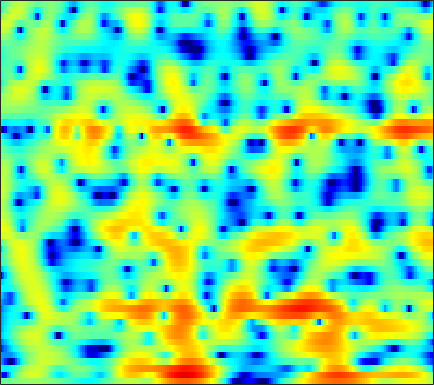

The data file committed next to this chart (first rows):
-1.1729, -1.0975, -0.96067, -0.81083, -0.66658, -0.47126, -0.2587, -0.097998, 0.1151, 0.3199, 0.51161, 0.64066, 0.78155, 0.8945, 0.9539, 0.98692, 0.98094, 0.95675, 0.89122, 0.77627, 0.61322, 0.47383, 0.25973, 0.015218
-11.77, -15.31, -14.87, -10.12, -7.322, -4.549, -2.489, -1.258, 0.08114, 1.138, 1.969, 2.464, 2.966, 3.305, 3.458, 3.523, 3.427, 3.25, 2.864, 2.298, 1.547, 0.8505, -0.2635, -1.583
-5.08, -5.498, -5.742, -5.576, -5.212, -4.488, -3.571, -2.798, -1.739, -0.7101, 0.2483, 0.8928, 1.644, 2.255, 2.61, 2.939, 3.097, 3.099, 2.943, 2.602, 2.076, 1.566, 0.7435, -0.2075
-9.012, -10.62, -13.4, -17.67, -22.87, -23.08, -15.61, -11.99, -8.516, -5.911, -3.846, -2.566, -1.132, 0.02803, 0.7483, 1.526, 2.116, 2.445, 2.744, 2.902, 2.933, 2.887, 2.755, 2.546
-9.216, -9.46, -9.619, -9.604, -9.407, -8.83, -7.91, -7.014, -5.686, -4.32, -3.002, -2.087, -0.9769, -0.01326, 0.6099, 1.314, 1.875, 2.206, 2.534, 2.741, 2.828, 2.829, 2.749, 2.583
-14.07, -12.25, -10.2, -8.503, -7.378, -6.008, -4.775, -3.913, -2.833, -1.834, -0.91, -0.2792, 0.4786, 1.127, 1.538, 1.976, 2.293, 2.453, 2.566, 2.57, 2.472, 2.339, 2.089, 1.777
-10.62, -9.353, -7.68, -6.108, -5.031, -3.685, -2.47, -1.652, -0.6567, 0.218, 0.9836, 1.478, 2.033, 2.469, 2.712, 2.916, 2.978, 2.921, 2.711, 2.34, 1.811, 1.317, 0.5391, -0.3306
-7.368, -6.437, -5.192, -3.938, -3.048, -1.942, -0.9314, -0.2376, 0.5992, 1.345, 1.99, 2.411, 2.868, 3.205, 3.378, 3.489, 3.443, 3.296, 2.908, 2.285, 1.365, 0.4371, -1.212, -3.513
-8.65, -7.284, -5.735, -4.431, -3.563, -2.556, -1.706, -1.151, -0.4954, 0.0716, 0.5664, 0.9164, 1.369, 1.789, 2.077, 2.399, 2.626, 2.713, 2.683, 2.466, 2.031, 1.565, 0.761, -0.218
-8.925, -7.799, -6.43, -5.32, -4.646, -3.966, -3.55, -3.388, -3.385, -3.577, -3.825, -3.893, -3.596, -2.772, -1.904, -0.6555, 0.4936, 1.226, 1.983, 2.496, 2.778, 2.855, 2.812, 2.647
-9.09, -8.027, -6.737, -5.707, -5.109, -4.553, -4.387, -4.524, -5.233, -6.733, -9.632, -13.79, -26.51, -12.26, -7.336, -3.295, -0.6383, 0.7944, 2.175, 3.092, 3.617, 3.814, 3.845, 3.664
-10.61, -9.182, -7.808, -6.7, -6.035, -5.206, -4.464, -3.995, -3.515, -3.153, -2.859, -2.626, -2.075, -1.103, -0.1724, 1.129, 2.322, 3.062, 3.79, 4.207, 4.305, 4.161, 3.665, 2.824
-9.014, -9.607, -10.77, -12.02, -12.38, -11.12, -8.585, -6.63, -4.343, -2.501, -0.9911, -0.02005, 1.095, 2.041, 2.666, 3.363, 3.895, 4.165, 4.33, 4.241, 3.874, 3.403, 2.485, 1.2
-6.777, -7.936, -9.804, -11.9, -12.83, -11.61, -8.649, -6.432, -3.893, -1.841, -0.2359, 0.7714, 1.891, 2.754, 3.245, 3.716, 3.976, 4.03, 3.911, 3.566, 2.991, 2.411, 1.438, 0.2493
-4.621, -4.894, -5.033, -4.897, -4.577, -3.889, -2.932, -2.103, -0.9557, 0.1598, 1.174, 1.836, 2.561, 3.109, 3.399, 3.614, 3.632, 3.52, 3.191, 2.66, 1.935, 1.25, 0.1421, -1.175
-6.79, -6.284, -5.29, -4.15, -3.273, -2.114, -1.01, -0.2399, 0.7101, 1.537, 2.246, 2.684, 3.121, 3.392, 3.486, 3.458, 3.257, 2.992, 2.492, 1.824, 0.9766, 0.2264, -0.9341, -2.296
-16.68, -11.77, -7.723, -4.932, -3.313, -1.559, -0.1445, 0.7404, 1.71, 2.472, 3.027, 3.316, 3.545, 3.59, 3.5, 3.23, 2.791, 2.356, 1.645, 0.8013, -0.1438, -0.9124, -1.977, -3.081
-7.442, -6.28, -4.462, -2.68, -1.461, -0.02893, 1.171, 1.919, 2.715, 3.308, 3.675, 3.804, 3.797, 3.584, 3.284, 2.701, 1.918, 1.201, 0.09577, -1.157, -2.506, -3.516, -4.785, -5.846
-3.371, -2.612, -1.499, -0.3429, 0.5012, 1.541, 2.437, 2.995, 3.576, 3.939, 4.094, 4.068, 3.823, 3.335, 2.809, 1.88, 0.674, -0.4201, -2.154, -4.228, -6.705, -8.869, -12.08, -14.88
-3.81, -2.687, -1.185, 0.2155, 1.151, 2.221, 3.083, 3.581, 4.051, 4.287, 4.294, 4.151, 3.735, 3.061, 2.38, 1.221, -0.2508, -1.567, -3.632, -6.091, -9.008, -11.52, -15.27, -18.65
-7.158, -4.336, -1.619, 0.3468, 1.478, 2.636, 3.458, 3.891, 4.251, 4.398, 4.32, 4.109, 3.646, 2.938, 2.236, 1.038, -0.4767, -1.845, -4.001, -6.536, -9.368, -11.56, -14.08, -15.34
-2.073, -0.8149, 0.6648, 1.832, 2.493, 3.11, 3.479, 3.629, 3.679, 3.61, 3.448, 3.26, 2.922, 2.424, 1.917, 1.016, -0.2094, -1.374, -3.344, -5.934, -9.416, -12.96, -20.02, -22.98
3.003, 3.164, 3.31, 3.315, 3.192, 2.843, 2.295, 1.786, 1.081, 0.4982, 0.2346, 0.2784, 0.5036, 0.7658, 0.8719, 0.8083, 0.4668, 0.006418, -0.8755, -2.032, -3.365, -4.391, -5.584, -6.329
4.843, 4.611, 4.137, 3.417, 2.678, 1.364, -0.4607, -2.302, -5.625, -10.04, -11.26, -8.314, -4.735, -2.321, -1.074, 0.04401, 0.6965, 0.9385, 1.01, 0.8601, 0.5448, 0.2491, -0.2134, -0.7057
4.127, 3.762, 3.084, 2.168, 1.313, -0.0894, -1.822, -3.351, -5.583, -7.559, -7.992, -7.034, -5.135, -3.287, -2.139, -0.9084, 0.008227, 0.5228, 1.015, 1.313, 1.446, 1.453, 1.355, 1.129
2.902, 2.475, 1.733, 0.8029, 0.006176, -1.136, -2.289, -3.092, -3.967, -4.485, -4.577, -4.373, -3.814, -3.058, -2.437, -1.606, -0.827, -0.2964, 0.3238, 0.841, 1.245, 1.466, 1.661, 1.731
2.418, 1.871, 0.8943, -0.3417, -1.425, -3.002, -4.591, -5.624, -6.566, -6.793, -6.418, -5.912, -5.082, -4.242, -3.618, -2.807, -2.004, -1.406, -0.6156, 0.1495, 0.8605, 1.341, 1.877, 2.288
2.769, 2.092, 0.8423, -0.8514, -2.481, -5.311, -9.303, -13.67, -20.86, -15.66, -11.18, -9.175, -7.501, -6.476, -5.948, -5.372, -4.701, -4.026, -2.882, -1.566, -0.2433, 0.6758, 1.739, 2.585
3.442, 2.813, 1.699, 0.237, -1.097, -3.196, -5.564, -7.269, -8.848, -8.992, -8.396, -7.931, -7.773, -8.251, -9.139, -11.19, -13.49, -12.95, -9.001, -5.221, -2.342, -0.6748, 1.058, 2.328
3.512, 3.048, 2.259, 1.283, 0.4565, -0.7321, -1.922, -2.741, -3.669, -4.384, -4.931, -5.326, -5.957, -6.863, -7.846, -9.523, -10.87, -10.4, -7.75, -4.739, -2.238, -0.7475, 0.7991, 1.93
2.907, 2.593, 1.994, 1.217, 0.5271, -0.4862, -1.543, -2.316, -3.189, -3.853, -4.215, -4.344, -4.321, -4.222, -4.093, -3.835, -3.408, -2.918, -2.052, -1.046, -0.05625, 0.6131, 1.337, 1.847
2.381, 2.233, 1.762, 0.9719, 0.159, -1.212, -2.929, -4.406, -6.372, -7.574, -7.254, -6.225, -4.63, -3.165, -2.208, -1.13, -0.2234, 0.3579, 1.031, 1.566, 1.945, 2.113, 2.168, 2.007
2.087, 2.162, 1.885, 1.189, 0.3817, -1.168, -3.396, -5.763, -10.49, -17.36, -12.48, -8.187, -4.495, -2.021, -0.6561, 0.7507, 1.803, 2.4, 2.961, 3.269, 3.323, 3.161, 2.668, 1.79
1.162, 1.266, 1.141, 0.7087, 0.2168, -0.6405, -1.652, -2.42, -3.323, -3.709, -3.418, -2.797, -1.702, -0.5286, 0.2766, 1.226, 1.985, 2.43, 2.836, 3.026, 2.96, 2.729, 2.116, 1.099
0.06776, -0.0267, -0.2723, -0.6182, -0.9384, -1.381, -1.81, -2.062, -2.284, -2.303, -2.112, -1.822, -1.335, -0.7463, -0.275, 0.3303, 0.87, 1.21, 1.57, 1.791, 1.855, 1.808, 1.593, 1.21
-0.8292, -1.206, -1.765, -2.318, -2.715, -3.185, -3.538, -3.716, -3.745, -3.624, -3.318, -3.023, -2.521, -1.986, -1.555, -0.9934, -0.4519, -0.08227, 0.3604, 0.7292, 1.046, 1.238, 1.47, 1.664
-2.013, -2.761, -3.741, -4.774, -5.535, -6.513, -7.243, -7.5, -7.345, -6.746, -5.996, -5.451, -4.699, -3.983, -3.448, -2.716, -2.009, -1.521, -0.9696, -0.4933, -0.03422, 0.337, 0.9314, 1.655
-4.805, -6.021, -7.126, -8.121, -9.274, -11.96, -16.82, -20.29, -15.77, -11.51, -9.481, -8.692, -8.417, -8.007, -7.301, -5.805, -4.299, -3.447, -2.852, -2.858, -3.275, -3.377, -2.538, -0.5237
-14.2, -30.98, -14.8, -10.48, -9.502, -9.713, -10.62, -10.86, -10.22, -9.317, -9.198, -10.09, -13.57, -25.59, -19.7, -10.37, -6.411, -4.847, -4.084, -4.856, -7.711, -12.25, -12.14, -4.14
-4.911, -5.711, -5.914, -5.543, -5.222, -4.921, -4.797, -4.727, -4.757, -4.897, -5.173, -5.575, -6.083, -6.316, -6.033, -5.082, -3.994, -3.318, -2.69, -2.394, -2.219, -1.986, -1.23, 0.08893
-0.9226, -1.221, -1.486, -1.607, -1.633, -1.627, -1.631, -1.666, -1.733, -1.814, -1.941, -2.048, -2.16, -2.179, -2.143, -1.973, -1.736, -1.543, -1.292, -1.025, -0.7237, -0.4408, 0.02689, 0.6022
0.7093, 0.6179, 0.5414, 0.5075, 0.5014, 0.498, 0.4941, 0.4699, 0.4238, 0.336, 0.2042, 0.1038, -0.06701, -0.2457, -0.3771, -0.5669, -0.7392, -0.8483, -0.9723, -1.044, -1.05, -0.9908, -0.8386, -0.6297
1.166, 1.276, 1.452, 1.634, 1.762, 1.904, 2.004, 2.051, 2.05, 1.967, 1.816, 1.644, 1.34, 0.9338, 0.5736, 0.004328, -0.6419, -1.154, -1.812, -2.381, -2.763, -2.915, -2.953, -2.879
0.3041, 0.7672, 1.387, 1.956, 2.324, 2.727, 3.015, 3.16, 3.25, 3.233, 3.093, 2.886, 2.477, 1.88, 1.278, 0.2573, -1.074, -2.295, -4.183, -6.124, -7.429, -7.548, -6.818, -5.89
-2.619, -1.286, 0.1907, 1.336, 2.004, 2.674, 3.139, 3.369, 3.572, 3.667, 3.64, 3.539, 3.246, 2.726, 2.135, 1.005, -0.6414, -2.356, -5.628, -11.01, -21.41, -16.65, -9.989, -6.979
-5.533, -3.377, -1.327, 0.03229, 0.7181, 1.281, 1.567, 1.685, 1.816, 2.006, 2.297, 2.545, 2.804, 2.873, 2.751, 2.296, 1.49, 0.6574, -0.6811, -2.063, -3.069, -3.378, -3.292, -2.993
-3.93, -2.801, -1.607, -0.8968, -0.7311, -0.9952, -1.821, -2.707, -3.836, -3.835, -2.325, -0.8743, 0.8644, 2.13, 2.767, 3.237, 3.331, 3.21, 2.844, 2.331, 1.744, 1.291, 0.6549, -0.05295
-3.016, -2.25, -1.567, -1.32, -1.489, -2.311, -4.092, -6.396, -11.8, -14.41, -7.112, -3.557, -0.4357, 1.607, 2.657, 3.596, 4.107, 4.26, 4.209, 3.902, 3.361, 2.803, 1.842, 0.5865
-3.65, -2.826, -2.062, -1.661, -1.564, -1.721, -2.118, -2.459, -2.74, -2.481, -1.582, -0.6592, 0.6198, 1.774, 2.48, 3.183, 3.619, 3.771, 3.746, 3.478, 2.949, 2.374, 1.364, 0.01048
-3.955, -3.164, -2.35, -1.78, -1.486, -1.226, -1.044, -0.9185, -0.6971, -0.3591, 0.1011, 0.509, 1.101, 1.678, 2.067, 2.474, 2.743, 2.837, 2.801, 2.573, 2.152, 1.7, 0.9198, -0.0684
-3.094, -2.534, -1.949, -1.516, -1.291, -1.067, -0.8944, -0.7727, -0.5721, -0.3061, 0.03313, 0.3332, 0.7674, 1.194, 1.49, 1.829, 2.063, 2.159, 2.174, 2.038, 1.759, 1.457, 0.9261, 0.2855
-1.403, -1.145, -0.9434, -0.9, -0.9507, -1.109, -1.315, -1.443, -1.514, -1.401, -1.07, -0.7039, -0.1362, 0.4549, 0.8685, 1.348, 1.706, 1.885, 2.002, 1.978, 1.808, 1.592, 1.204, 0.714
0.7992, 0.798, 0.617, 0.1792, -0.3188, -1.25, -2.449, -3.432, -4.533, -4.79, -3.975, -2.978, -1.581, -0.3575, 0.3933, 1.172, 1.74, 2.04, 2.277, 2.351, 2.252, 2.062, 1.67, 1.109
2.861, 2.787, 2.479, 1.851, 1.077, -0.4814, -2.934, -5.811, -12.99, -23.07, -9.1, -5.329, -2.374, -0.5864, 0.3023, 1.118, 1.676, 1.998, 2.328, 2.527, 2.561, 2.431, 1.985, 1.198
2.838, 3.054, 3.179, 3.042, 2.707, 1.926, 0.7655, -0.2628, -1.517, -2.081, -1.758, -1.238, -0.6476, -0.4047, -0.4681, -0.7462, -0.9464, -0.8272, -0.2208, 0.5875, 1.244, 1.498, 1.388, 0.7105
-0.5865, 0.5945, 1.841, 2.651, 3.022, 3.217, 3.136, 2.955, 2.616, 2.224, 1.753, 1.296, 0.4038, -1.054, -2.718, -6.248, -12.44, -14.29, -7.582, -3.416, -1.082, -0.07017, 0.5855, 0.5388
-4.843, -2.499, -0.3383, 1.113, 1.881, 2.576, 2.977, 3.107, 3.082, 2.841, 2.385, 1.872, 0.9227, -0.3907, -1.632, -3.573, -5.19, -5.477, -4.329, -2.616, -1.176, -0.4004, 0.2265, 0.4062
-3.441, -2.508, -1.323, -0.2422, 0.4334, 1.179, 1.728, 2.007, 2.205, 2.194, 1.986, 1.705, 1.19, 0.5517, 0.03643, -0.5943, -1.038, -1.181, -1.126, -0.8368, -0.4541, -0.1787, 0.06568, 0.1561
